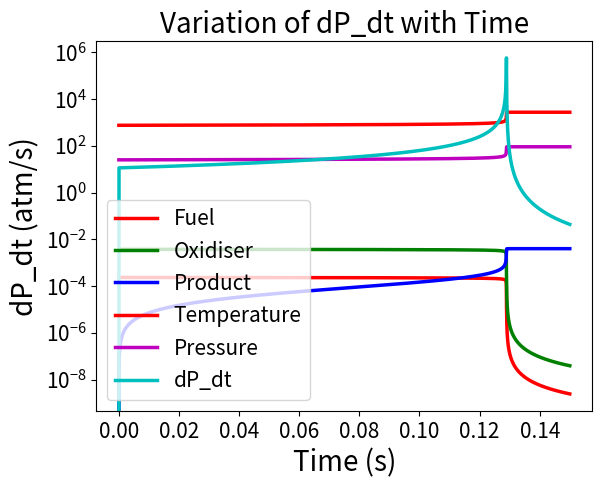

Generate this figure with matplotlib:
"""
This code is an alternate solution used to solve the third question of Fundamentals of Combustion (ME608) group project.
Developed by:
[redacted]
"""
# importing relevant libraries
import numpy as np
from scipy.integrate import odeint
import matplotlib.pyplot as plt

# Defining required constants
Mol_mass_Fuel, Mol_mass_Oxidiser, Mol_mass_Product = 29.0, 29.0, 29.0  # in kg/kmol
Cp = 1200  # in J/kg-K
h_Fuel = 4.0*(10**7)  # in J/kg
air_to_fuel = 16.0  # air to fuel ratio
phi = 1  # equivalence ratio
gamma = 1.4  # specific heat ratio
T_ini = 300  # in K
P_ini = 1  # in atm
compression_ratio = 10
Ru = 8.315  # in kJ/kmol-K

# Defining initial conditions
P_0 = P_ini * (compression_ratio ** gamma)  # initial pressure
T_0 = T_ini * (compression_ratio ** (gamma - 1))  # initial temperature
concentration_Oxidiser_0 = ((air_to_fuel/phi)/((air_to_fuel/phi)+1)) * (P_0 / (Ru * T_0))  # initial oxidiser concentration
concentration_Fuel_0 = (P_0 / (Ru * T_0)) - concentration_Oxidiser_0  # initial fuel concentration
concentration_Product_0 = 0  # initial product concentration


# to calculate value of the derivatives
def dx_dt(x, t, *args):

    # assigning values to arguments
    concentration_Fuel, concentration_Oxidiser, concentration_Product, T, P = x

    # calculating the concentrations
    concentration_O2 = 0.21*concentration_Oxidiser
    d_concentration_Fuel_dt = (-6.19*(10**9))*np.exp(-15098/T)*(concentration_Fuel**0.1)*(concentration_O2**1.65)
    d_concentration_Oxidiser_dt = 16*d_concentration_Fuel_dt
    d_concentration_Product_dt = -17*d_concentration_Fuel_dt
    dT_dt = ((-h_Fuel*Ru*T)/((Cp-Ru)*P))*d_concentration_Fuel_dt
    dP_dt = (P_0/T_0)*dT_dt
    return d_concentration_Fuel_dt, d_concentration_Oxidiser_dt, d_concentration_Product_dt, dT_dt, dP_dt


# to calculate value of the dp_dt
def delP_dt(arr1, arr2):
    for i in range(0, len(arr2)-1):
        arr1.append((P_0*(arr2[i+1] - arr2[i]))/(T_0*del_t))
    return arr1


# declaring lists to store values
dP_list = [0]
t_start = 0  # starting of time
t_end = 0.15  # ending of time
time_steps = 10000  # number of steps
del_t = (t_end-t_start)/time_steps  # time step
t = np.linspace(t_start, t_end, time_steps)  # to store the time step values
x0 = concentration_Fuel_0, concentration_Oxidiser_0, concentration_Product_0, T_0, P_0  # initial arguments
sol = odeint(dx_dt, x0, t)  # calling function to solve for quantities

# Plotting the data

# variation of Fuel Concentration with Time
plt.plot(t, sol[:, 0], 'r', lw=2.5, label='Fuel')
plt.xlabel('Time (s)', fontsize=20)
plt.xticks(fontsize=15)
plt.ylabel('Concentration of fuel (kmol/m3)', fontsize=20)
plt.yticks(fontsize=15)
plt.title('Variation of Fuel Concentration with Time', fontsize=20)
plt.legend(fontsize=15)
plt.grid()
plt.show()

# variation of Oxidiser Concentration with Time
plt.plot(t, sol[:, 1], 'g', lw=2.5, label='Oxidiser')
plt.xlabel('Time (s)', fontsize=20)
plt.xticks(fontsize=15)
plt.ylabel('Concentration of oxidiser (kmol/m3)', fontsize=20)
plt.yticks(fontsize=15)
plt.title('Variation of Oxidiser Concentration with Time', fontsize=20)
plt.legend(fontsize=15)
plt.grid()
plt.show()

# variation of Product Concentration with Time
plt.plot(t, sol[:, 2], 'b', lw=2.5, label='Product')
plt.xlabel('Time (s)', fontsize=20)
plt.xticks(fontsize=15)
plt.ylabel('Concentration of product (kmol/m3)', fontsize=20)
plt.yticks(fontsize=15)
plt.title('Variation of Product Concentration with Time', fontsize=20)
plt.legend(fontsize=15)
plt.grid()
plt.show()

# variation of Temperature with Time
plt.plot(t, sol[:, 3], 'r', lw=2.5, label='Temperature')
plt.xlabel('Time (s)', fontsize=20)
plt.xticks(fontsize=15)
plt.ylabel('Temperature (K)', fontsize=20)
plt.yticks(fontsize=15)
plt.title('Variation of Temperature with Time', fontsize=20)
plt.legend(fontsize=15)
plt.grid()
plt.show()

# variation of Pressure with Time
plt.plot(t, sol[:, 4], 'm', lw=2.5, label='Pressure')
plt.xlabel('Time (s)', fontsize=20)
plt.xticks(fontsize=15)
plt.ylabel('Pressure (atm)', fontsize=20)
plt.yticks(fontsize=15)
plt.title('Variation of Pressure with Time', fontsize=20)
plt.legend(fontsize=15)
plt.grid()
plt.show()

# calculating delP_dt
delP_list = delP_dt(dP_list, sol[:, 3])

# variation of dP_dt with Time
plt.plot(t, delP_list, 'c', lw=2.5, label='dP_dt')
plt.xlabel('Time (s)', fontsize=20)
plt.xticks(fontsize=15)
plt.ylabel('dP_dt (atm/s)', fontsize=20)
plt.yticks(fontsize=15)
plt.yscale('log')
plt.title('Variation of dP_dt with Time', fontsize=20)
plt.legend(fontsize=15)
plt.grid()
plt.show()

print("The final fuel concentration is ", sol[-1, 0], "kmol/m3")
print("The final oxidiser concentration is ", sol[-1, 1], "kmol/m3")
print("The final product concentration is ", sol[-1, 2], "kmol/m3")
print("The final temperature is ", sol[-1, 3], "K")
print("The final pressure is ", sol[-1, 4], "atm")